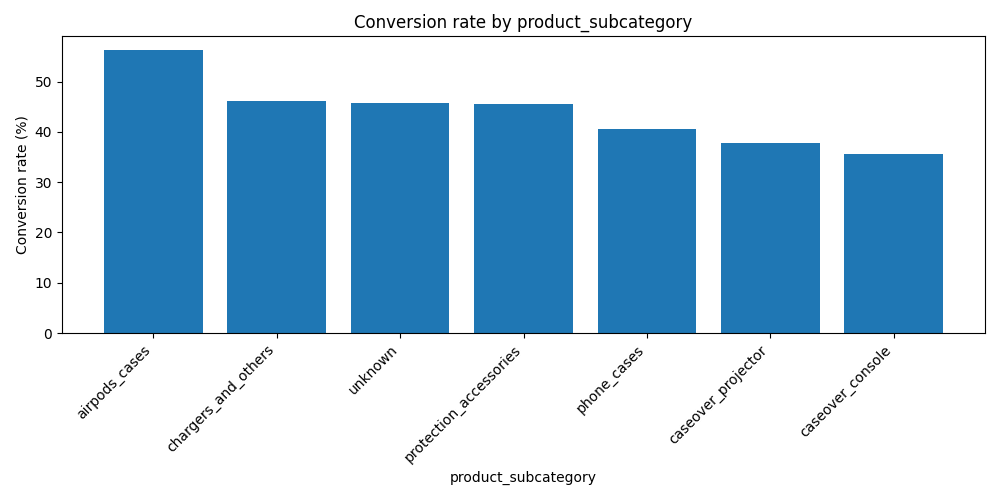

Source data for this figure (header and first rows):
product_subcategory, contacts, conversions, conversion_rate
airpods_cases, 16, 9, 56.2
chargers_and_others, 13, 6, 46.2
unknown, 299, 137, 45.8
protection_accessories, 11, 5, 45.5
phone_cases, 79, 32, 40.5
caseover_projector, 37, 14, 37.8
caseover_console, 45, 16, 35.6
